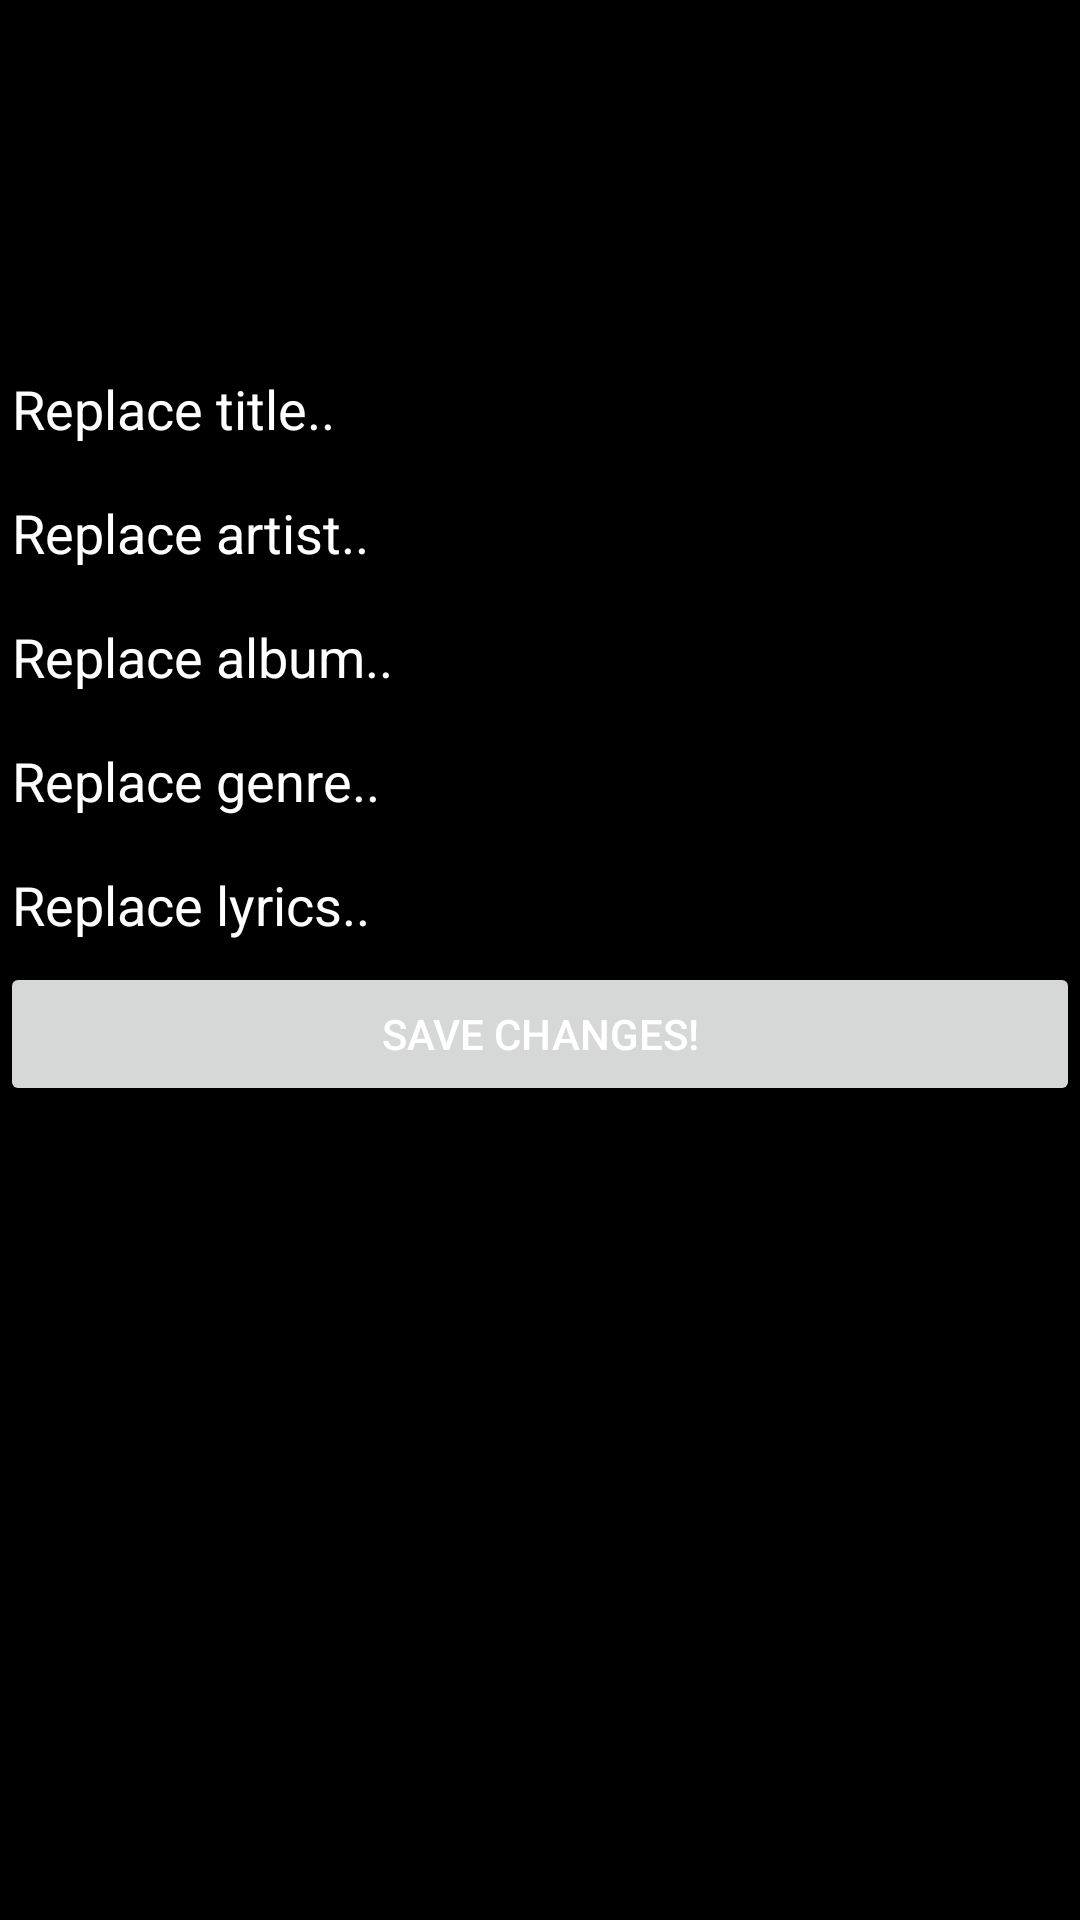

Write the Android layout XML for this screen, with the resource values it uses.
<!-- AndroidManifest.xml: application theme Theme.Tagged -->
<!-- res/layout/song_fragment.xml -->
<?xml version="1.0" encoding="utf-8"?>
<ScrollView xmlns:android="http://schemas.android.com/apk/res/android"
    xmlns:tools="http://schemas.android.com/tools"
    android:layout_width="match_parent"
    android:layout_height="match_parent"
    android:background="@color/black"
    android:orientation="vertical">

    <LinearLayout
        android:layout_width="match_parent"
        android:layout_height="wrap_content"
        android:orientation="vertical">

        <ImageView
            android:id="@+id/artworkview"
            android:layout_width="wrap_content"
            android:layout_height="wrap_content"
            android:textColor="@color/white"
            tools:ignore="ContentDescription" />

        <TextView
            android:id="@+id/filepathview"
            android:layout_width="match_parent"
            android:layout_height="match_parent" />

        <TextView
            android:id="@+id/titleview"
            android:layout_width="match_parent"
            android:layout_height="match_parent"
            android:textColor="@color/white" />

        <TextView
            android:id="@+id/artistview"
            android:layout_width="match_parent"
            android:layout_height="match_parent"
            android:textColor="@color/white" />

        <TextView
            android:id="@+id/albumview"
            android:layout_width="match_parent"
            android:layout_height="match_parent"
            android:textColor="@color/white" />

        <TextView
            android:id="@+id/genreview"
            android:layout_width="match_parent"
            android:layout_height="match_parent"
            android:textColor="@color/white" />

        <TextView
            android:id="@+id/lyricsview"
            android:layout_width="match_parent"
            android:layout_height="match_parent"
            android:textColor="@color/white" />

        <EditText
            android:id="@+id/titleedit"
            android:layout_width="match_parent"
            android:layout_height="match_parent"
            android:hint="@string/new_title"
            android:importantForAutofill="no"
            android:inputType="text"
            android:textColor="@color/white"
            android:textColorHint="@color/white" />

        <EditText
            android:id="@+id/artistedit"
            android:layout_width="match_parent"
            android:layout_height="match_parent"
            android:hint="@string/new_artist"
            android:importantForAutofill="no"
            android:inputType="text"
            android:textColor="@color/white"
            android:textColorHint="@color/white" />

        <EditText
            android:id="@+id/albumedit"
            android:layout_width="match_parent"
            android:layout_height="match_parent"
            android:hint="@string/new_album"
            android:importantForAutofill="no"
            android:inputType="text"
            android:textColor="@color/white"
            android:textColorHint="@color/white" />

        <EditText
            android:id="@+id/genreedit"
            android:layout_width="match_parent"
            android:layout_height="match_parent"
            android:hint="@string/new_genre"
            android:importantForAutofill="no"
            android:inputType="text"
            android:textColor="@color/white"
            android:textColorHint="@color/white" />

        <EditText
            android:id="@+id/lyricsedit"
            android:layout_width="match_parent"
            android:layout_height="match_parent"
            android:hint="@string/new_lyrics"
            android:importantForAutofill="no"
            android:inputType="text"
            android:textColor="@color/white"
            android:textColorHint="@color/white" />

        <Button
            android:id="@+id/savebutton"
            android:layout_width="match_parent"
            android:layout_height="match_parent"
            android:text="@string/save_changes"
            android:textColor="@color/white" />
    </LinearLayout>
</ScrollView>
<!-- resources referenced by this layout -->
<resources>
  <string name="new_album">Replace album..</string>
  <string name="new_artist">Replace artist..</string>
  <string name="new_genre">Replace genre..</string>
  <string name="new_lyrics">Replace lyrics..</string>
  <string name="new_title">Replace title..</string>
  <string name="save_changes">SAVE CHANGES!</string>
  <style name="Theme.Tagged" parent="Theme.MaterialComponents.DayNight.DarkActionBar">
          
          <item name="colorPrimary">@color/purple_500</item>
          <item name="colorPrimaryVariant">@color/purple_700</item>
          <item name="colorOnPrimary">@color/white</item>
          
          <item name="colorSecondary">@color/teal_200</item>
          <item name="colorSecondaryVariant">@color/teal_700</item>
          <item name="colorOnSecondary">@color/black</item>
          
          <item name="android:statusBarColor" tools:targetApi="l">?attr/colorPrimaryVariant</item>
          
      </style>
  <!-- not gathered from this repository: default colours our renderer supplied (Android Studio template values) -->
  <color name="purple_500">#FF6200EE</color>
  <color name="purple_700">#FF3700B3</color>
  <color name="teal_200">#FF03DAC5</color>
  <color name="teal_700">#FF018786</color>
  <color name="black">#FF000000</color>
  <color name="white">#FFFFFFFF</color>
</resources>
